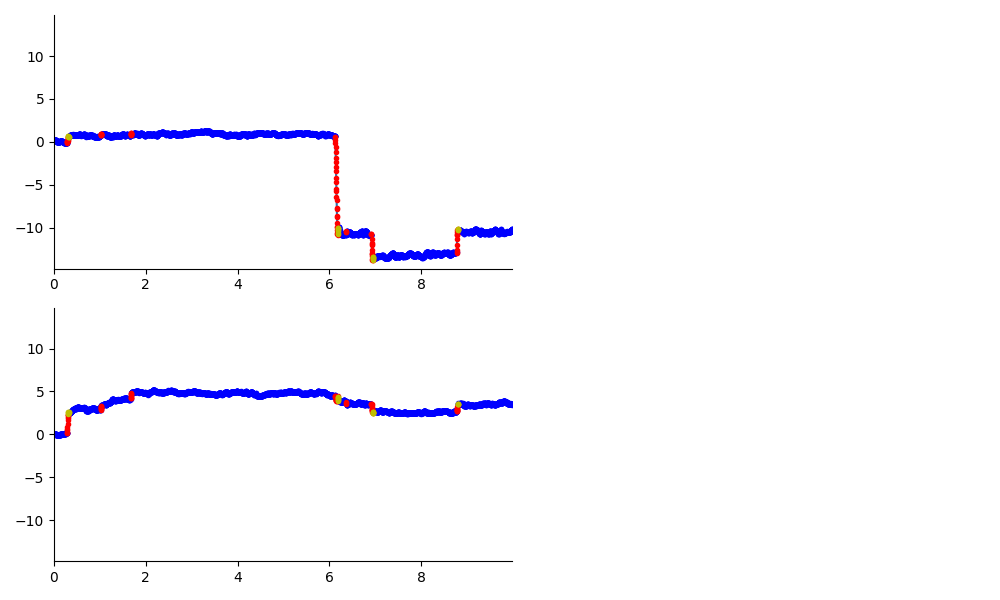

The file beside this chart, header and first rows:
, t, x, y, status, evt
0, 0.0, 0.1955, -0.03388, True, 0
1, 0.002, 0.1978, -0.0009014, True, 1
2, 0.004, 0.1767, 0.006074, True, 1
3, 0.006, 0.181, 0.01203, True, 1
4, 0.008, 0.1919, 0.003011, True, 1
5, 0.01, 0.1958, 0.005496, True, 1
6, 0.012, 0.1929, 0.02399, True, 1
7, 0.014, 0.1997, -0.001211, True, 1
8, 0.016, 0.2114, -0.008651, True, 1
9, 0.018, 0.195, 0.02204, True, 1
10, 0.02, 0.2039, 0.01045, True, 1
11, 0.022, 0.2011, 0.02978, True, 1
12, 0.024, 0.1877, 0.03686, True, 1
13, 0.026, 0.1788, 0.04227, True, 1
14, 0.028, 0.1824, 0.04778, True, 1
15, 0.03, 0.1872, 0.03597, True, 1
16, 0.032, 0.2023, 0.0366, True, 1
17, 0.034, 0.2231, -0.0001371, True, 1
18, 0.036, 0.2103, 0.01209, True, 1
19, 0.038, 0.2075, -0.01478, True, 1
20, 0.04, 0.2307, 0.009304, True, 1
21, 0.042, 0.2179, 0.02285, True, 1
22, 0.044, 0.1908, 0.01392, True, 1
23, 0.046, 0.1475, 0.01021, True, 1
24, 0.048, 0.1269, -0.008989, True, 1
25, 0.05, 0.1012, -0.02217, True, 1
26, 0.052, 0.1004, -0.02673, True, 1
27, 0.054, 0.08621, -0.02465, True, 1
28, 0.056, 0.06234, -0.02315, True, 1
29, 0.058, 0.056, -0.02747, True, 1
30, 0.06, 0.04282, -0.02871, True, 1
31, 0.062, 0.03866, -0.02862, True, 1
32, 0.064, 0.03652, -0.03783, True, 1
33, 0.066, 0.02094, -0.04462, True, 1
34, 0.068, 0.01818, -0.05206, True, 1
35, 0.07, 0.01556, -0.05352, True, 1
36, 0.072, 0.002625, -0.06384, True, 1
37, 0.074, 0.04646, -0.07518, True, 1
38, 0.076, 0.03722, -0.07756, True, 1
39, 0.078, 0.03434, -0.06594, True, 1
40, 0.08, 0.01465, -0.03902, True, 1
41, 0.082, -0.002364, -0.03356, True, 1
42, 0.084, -0.006286, -0.04626, True, 1
43, 0.086, -0.0004561, -0.05152, True, 1
44, 0.088, 0.01853, -0.04856, True, 1
45, 0.09, 0.003084, -0.06298, True, 1
46, 0.092, 0.008565, -0.05594, True, 1
47, 0.094, -0.003434, -0.03732, True, 1
48, 0.096, -0.00115, -0.03965, True, 1
49, 0.098, 0.01491, -0.01542, True, 1
50, 0.1, 0.0245, -0.0262, True, 1
51, 0.102, 0.01862, -0.02479, True, 1
52, 0.104, 0.0123, -0.04701, True, 1
53, 0.106, 0.006552, -0.06524, True, 1
54, 0.108, 0.01113, -0.05371, True, 1
55, 0.11, 0.01377, -0.06087, True, 1
56, 0.112, 0.02042, -0.05773, True, 1
57, 0.114, 0.02504, -0.0328, True, 1
58, 0.116, 0.01121, -0.06083, True, 1
59, 0.118, -0.002638, -0.03959, True, 1
... 4,928 more rows
